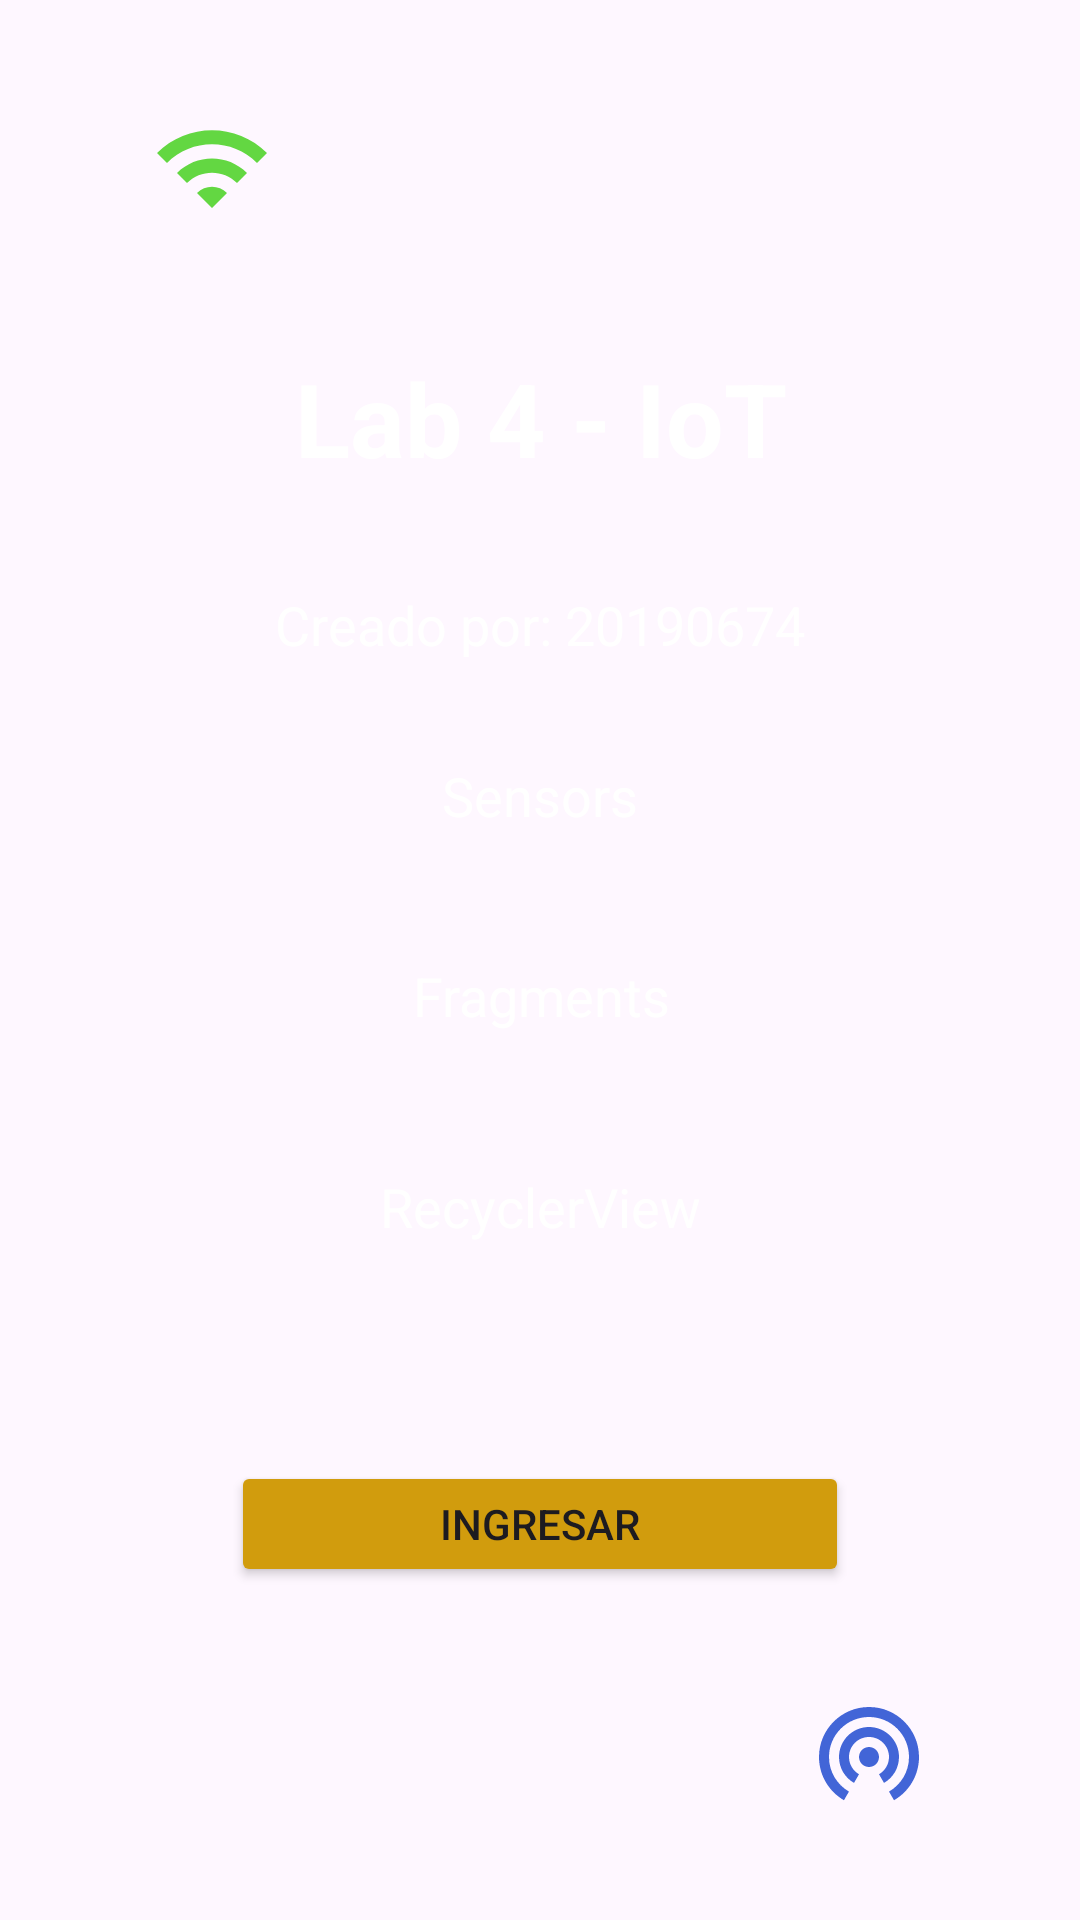

Write the Android layout XML for this screen, with the resource values it uses.
<!-- AndroidManifest.xml: application theme Theme.Lab4_20190674 -->
<!-- res/layout/activity_main.xml -->
<?xml version="1.0" encoding="utf-8"?>
<androidx.constraintlayout.widget.ConstraintLayout xmlns:android="http://schemas.android.com/apk/res/android"
    xmlns:app="http://schemas.android.com/apk/res-auto"
    xmlns:tools="http://schemas.android.com/tools"
    android:layout_width="match_parent"
    android:layout_height="match_parent"
    tools:context=".MainActivity"
    android:background="@drawable/background_degradado">

    <TextView
        android:id="@+id/textView2"
        android:layout_width="wrap_content"
        android:layout_height="wrap_content"
        android:text="Lab 4 - IoT"
        android:textColor="#FFFFFF"
        android:textSize="34sp"
        android:textStyle="bold"
        app:layout_constraintBottom_toBottomOf="parent"
        app:layout_constraintEnd_toEndOf="parent"
        app:layout_constraintHorizontal_bias="0.501"
        app:layout_constraintStart_toStartOf="parent"
        app:layout_constraintTop_toTopOf="parent"
        app:layout_constraintVertical_bias="0.196" />

    <TextView
        android:id="@+id/textView"
        android:layout_width="wrap_content"
        android:layout_height="wrap_content"
        android:text="Creado por: 20190674"
        android:textColor="#FFFFFF"
        android:textSize="18sp"
        app:layout_constraintBottom_toBottomOf="parent"
        app:layout_constraintEnd_toEndOf="parent"
        app:layout_constraintStart_toStartOf="parent"
        app:layout_constraintTop_toBottomOf="@+id/textView2"
        app:layout_constraintVertical_bias="0.075" />

    <TextView
        android:id="@+id/textView4"
        android:layout_width="wrap_content"
        android:layout_height="wrap_content"
        android:text="Sensors"
        android:textColor="#FFFFFF"
        android:textSize="18sp"
        app:layout_constraintBottom_toBottomOf="parent"
        app:layout_constraintEnd_toEndOf="parent"
        app:layout_constraintStart_toStartOf="parent"
        app:layout_constraintTop_toBottomOf="@+id/textView"
        app:layout_constraintVertical_bias="0.083" />

    <TextView
        android:id="@+id/textView5"
        android:layout_width="wrap_content"
        android:layout_height="wrap_content"
        android:text="Fragments"
        android:textColor="#FFFFFF"
        android:textSize="18sp"
        app:layout_constraintBottom_toBottomOf="parent"
        app:layout_constraintEnd_toEndOf="parent"
        app:layout_constraintHorizontal_bias="0.502"
        app:layout_constraintStart_toStartOf="parent"
        app:layout_constraintTop_toBottomOf="@+id/textView4"
        app:layout_constraintVertical_bias="0.125" />

    <TextView
        android:id="@+id/textView6"
        android:layout_width="wrap_content"
        android:layout_height="wrap_content"
        android:text="RecyclerView"
        android:textColor="#FFFFFF"
        android:textSize="18sp"
        app:layout_constraintBottom_toBottomOf="parent"
        app:layout_constraintEnd_toEndOf="parent"
        app:layout_constraintStart_toStartOf="parent"
        app:layout_constraintTop_toBottomOf="@+id/textView5"
        app:layout_constraintVertical_bias="0.169" />

    <Button
        android:id="@+id/ingresar"
        android:layout_width="206dp"
        android:layout_height="42dp"
        android:backgroundTint="#d19c0d"
        android:text="Ingresar"
        app:layout_constraintBottom_toBottomOf="parent"
        app:layout_constraintEnd_toEndOf="parent"
        app:layout_constraintHorizontal_bias="0.5"
        app:layout_constraintStart_toStartOf="parent"
        app:layout_constraintTop_toBottomOf="@+id/textView6"
        app:layout_constraintVertical_bias="0.395" />

    <ImageView
        android:id="@+id/iconImageView"
        android:layout_width="49dp"
        android:layout_height="40dp"
        android:layout_marginStart="46dp"
        android:layout_marginTop="36dp"
        android:src="@drawable/baseline_wifi_24"
        app:layout_constraintStart_toStartOf="parent"
        app:layout_constraintTop_toTopOf="parent" />

    <ImageView
        android:id="@+id/iconImageView2"
        android:layout_width="49dp"
        android:layout_height="40dp"
        android:layout_marginEnd="46dp"
        android:layout_marginBottom="36dp"
        android:src="@drawable/baseline_wifi_tethering_24"
        app:layout_constraintBottom_toBottomOf="parent"
        app:layout_constraintEnd_toEndOf="parent" />


</androidx.constraintlayout.widget.ConstraintLayout>
<!-- resources referenced by this layout -->
<resources>
  <!-- drawable baseline_wifi_24 (drawable) -->
  <vector android:height="24dp" android:tint="#63D742"
      android:viewportHeight="24" android:viewportWidth="24"
      android:width="24dp" xmlns:android="http://schemas.android.com/apk/res/android">
      <path android:fillColor="@android:color/white" android:pathData="M1,9l2,2c4.97,-4.97 13.03,-4.97 18,0l2,-2C16.93,2.93 7.08,2.93 1,9zM9,17l3,3 3,-3c-1.65,-1.66 -4.34,-1.66 -6,0zM5,13l2,2c2.76,-2.76 7.24,-2.76 10,0l2,-2C15.14,9.14 8.87,9.14 5,13z"/>
  </vector>
  <!-- drawable baseline_wifi_tethering_24 (drawable) -->
  <vector android:height="24dp" android:tint="#4265D7"
      android:viewportHeight="24" android:viewportWidth="24"
      android:width="24dp" xmlns:android="http://schemas.android.com/apk/res/android">
      <path android:fillColor="@android:color/white" android:pathData="M12,11c-1.1,0 -2,0.9 -2,2s0.9,2 2,2 2,-0.9 2,-2 -0.9,-2 -2,-2zM18,13c0,-3.31 -2.69,-6 -6,-6s-6,2.69 -6,6c0,2.22 1.21,4.15 3,5.19l1,-1.74c-1.19,-0.7 -2,-1.97 -2,-3.45 0,-2.21 1.79,-4 4,-4s4,1.79 4,4c0,1.48 -0.81,2.75 -2,3.45l1,1.74c1.79,-1.04 3,-2.97 3,-5.19zM12,3C6.48,3 2,7.48 2,13c0,3.7 2.01,6.92 4.99,8.65l1,-1.73C5.61,18.53 4,15.96 4,13c0,-4.42 3.58,-8 8,-8s8,3.58 8,8c0,2.96 -1.61,5.53 -4,6.92l1,1.73c2.99,-1.73 5,-4.95 5,-8.65 0,-5.52 -4.48,-10 -10,-10z"/>
  </vector>
  <style name="Theme.Lab4_20190674" parent="Base.Theme.Lab4_20190674" />
  <style name="Base.Theme.Lab4_20190674" parent="Theme.Material3.DayNight.NoActionBar">
          
          
      </style>
</resources>
